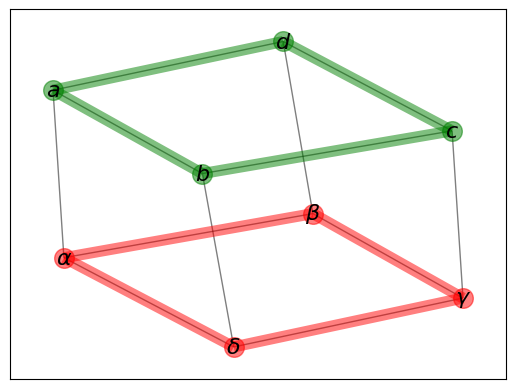

This figure's Python source:
from matplotlib.pyplot import axis,show
import networkx as nx

G = nx.cubical_graph()
pos = nx.spring_layout(G)  # positions for all nodes

# nodes
nx.draw_networkx_nodes(G, pos,
                       nodelist=[0, 1, 2, 3],
                       node_color='g',
                       node_size=200,
                       alpha=0.5)
nx.draw_networkx_nodes(G, pos,
                       nodelist=[4, 5, 6, 7],
                       node_color='r',
                       node_size=200,
                       alpha=0.5)

# edges
nx.draw_networkx_edges(G, pos, width=1.0, alpha=0.5)
nx.draw_networkx_edges(G, pos,
                       edgelist=[(0, 1), (1, 2), (2, 3), (3, 0)],
                       width=8, alpha=0.5, edge_color='g')
nx.draw_networkx_edges(G, pos,
                       edgelist=[(4, 5), (5, 6), (6, 7), (7, 4)],
                       width=8, alpha=0.5, edge_color='r')


# some math labels
labels = {}
labels[0] = r'$a$'
labels[1] = r'$b$'
labels[2] = r'$c$'
labels[3] = r'$d$'
labels[4] = r'$\alpha$'
labels[5] = r'$\beta$'
labels[6] = r'$\gamma$'
labels[7] = r'$\delta$'
nx.draw_networkx_labels(G, pos, labels, font_size=16)

axis('on')
show()
